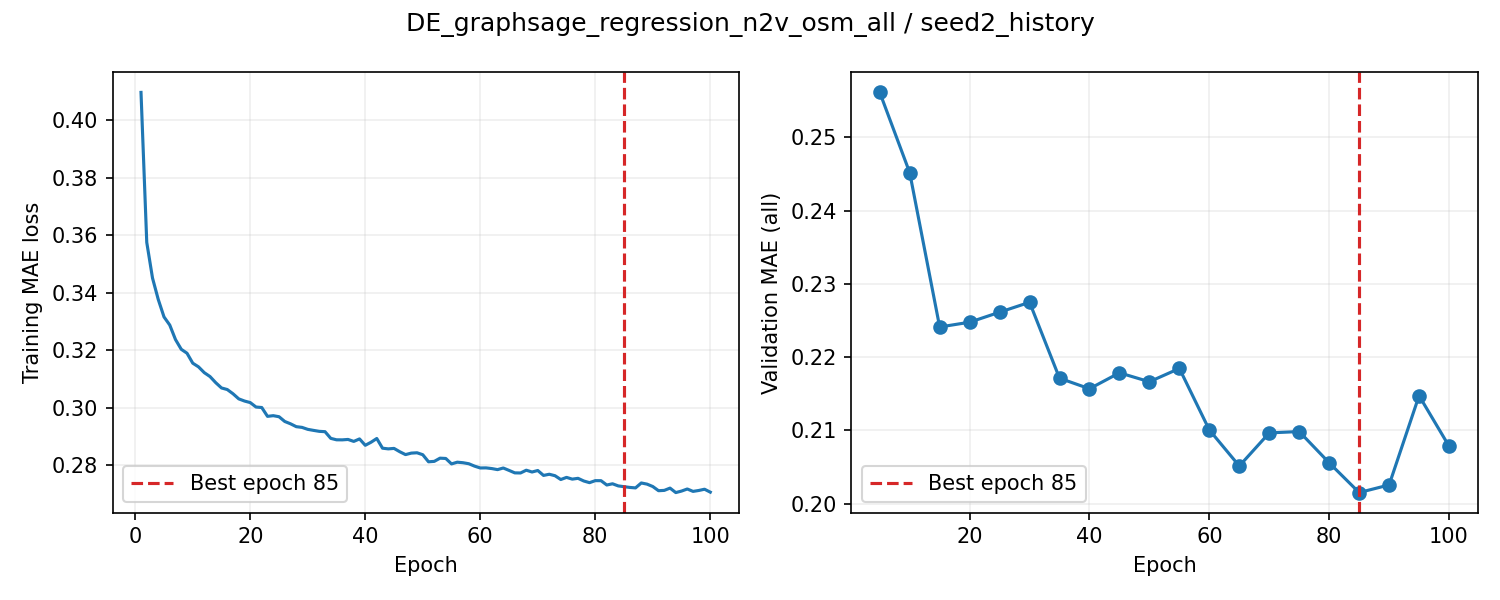

The data file committed next to this chart (first rows):
epoch, train_loss, valid_auroc, valid_mae, epoch_seconds, elapsed_seconds, is_best, best_epoch
1, 0.4098, , , 4.855, 4.855, False, 0
2, 0.3576, , , 5.387, 10.54, False, 0
3, 0.3452, , , 4.831, 15.37, False, 0
4, 0.3377, , , 4.834, 20.21, False, 0
5, 0.3316, 0.8655, 0.2561, 22.92, 43.14, True, 5
6, 0.3288, , , 4.831, 48.29, False, 5
7, 0.3237, , , 5.225, 53.52, False, 5
8, 0.3203, , , 4.758, 58.28, False, 5
9, 0.319, , , 4.824, 63.11, False, 5
10, 0.3155, 0.8686, 0.2452, 22.6, 85.7, True, 10
11, 0.3142, , , 4.89, 91.15, False, 10
12, 0.3122, , , 5.295, 96.44, False, 10
13, 0.3108, , , 4.82, 101.3, False, 10
14, 0.3087, , , 4.939, 106.2, False, 10
15, 0.3069, 0.8707, 0.2241, 22.19, 128.4, True, 15
16, 0.3063, , , 4.837, 133.6, False, 15
17, 0.3049, , , 5.259, 138.8, False, 15
18, 0.3031, , , 4.79, 143.6, False, 15
19, 0.3023, , , 4.934, 148.5, False, 15
20, 0.3018, 0.8686, 0.2248, 22.49, 171, False, 15
21, 0.3002, , , 4.859, 176.2, False, 15
22, 0.3001, , , 5.253, 181.5, False, 15
23, 0.297, , , 4.774, 186.3, False, 15
24, 0.2972, , , 4.832, 191.1, False, 15
25, 0.2969, 0.87, 0.2261, 22.13, 213.2, False, 15
26, 0.2952, , , 4.832, 218.4, False, 15
27, 0.2944, , , 5.219, 223.6, False, 15
28, 0.2934, , , 4.773, 228.4, False, 15
29, 0.2932, , , 4.762, 233.1, False, 15
30, 0.2925, 0.8678, 0.2275, 22.28, 255.4, False, 15
31, 0.2921, , , 4.808, 260.6, False, 15
32, 0.2918, , , 5.242, 265.8, False, 15
33, 0.2917, , , 4.769, 270.6, False, 15
34, 0.2893, , , 4.809, 275.4, False, 15
35, 0.2888, 0.8668, 0.2171, 22.13, 297.5, True, 35
36, 0.2888, , , 4.856, 302.7, False, 35
37, 0.289, , , 5.184, 307.9, False, 35
38, 0.2883, , , 4.838, 312.7, False, 35
39, 0.2891, , , 4.769, 317.5, False, 35
40, 0.2869, 0.8663, 0.2157, 22.22, 339.7, True, 40
41, 0.288, , , 4.841, 345, False, 40
42, 0.2893, , , 5.146, 350.1, False, 40
43, 0.2859, , , 4.91, 355, False, 40
44, 0.2857, , , 4.772, 359.8, False, 40
45, 0.2858, 0.8675, 0.2179, 21.97, 381.8, False, 40
46, 0.2847, , , 4.837, 386.9, False, 40
47, 0.2837, , , 5.173, 392.1, False, 40
48, 0.2842, , , 5.071, 397.2, False, 40
49, 0.2843, , , 4.876, 402.1, False, 40
50, 0.2836, 0.8653, 0.2167, 22.55, 424.6, False, 40
51, 0.2812, , , 4.908, 429.9, False, 40
52, 0.2813, , , 5.131, 435, False, 40
53, 0.2824, , , 5.001, 440, False, 40
54, 0.2823, , , 4.851, 444.9, False, 40
55, 0.2804, 0.8643, 0.2185, 22.88, 467.7, False, 40
56, 0.281, , , 4.901, 473, False, 40
57, 0.2809, , , 5.153, 478.1, False, 40
58, 0.2805, , , 4.915, 483, False, 40
59, 0.2797, , , 4.819, 487.9, False, 40
60, 0.279, 0.8619, 0.2101, 22.66, 510.5, True, 60
... 40 more rows
